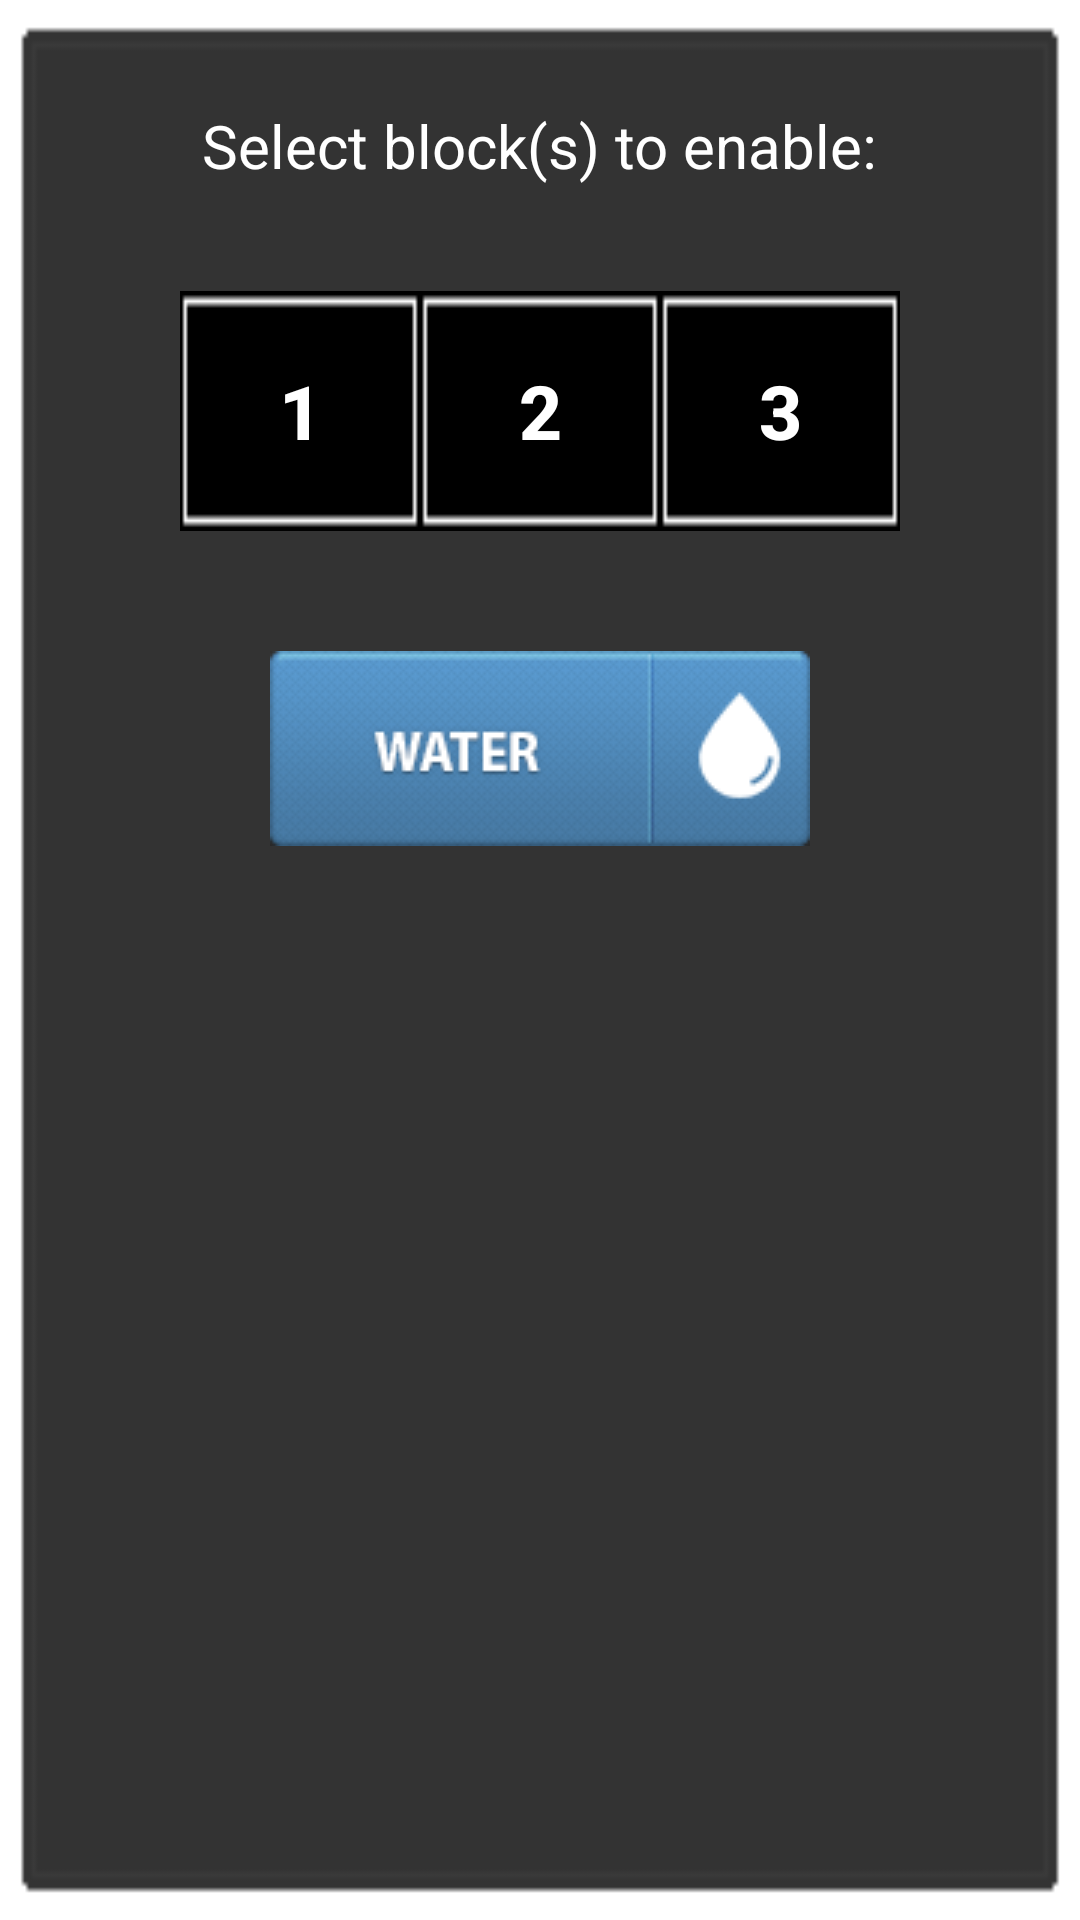

Layout XML and referenced resources for this Android screen:
<!-- AndroidManifest.xml: application theme AppTheme -->
<!-- res/layout/activity_enable.xml -->
<?xml version="1.0" encoding="utf-8"?>
<RelativeLayout xmlns:android="http://schemas.android.com/apk/res/android"
    android:id="@+id/activity_water"
    android:layout_width="341dp"
    android:layout_height="match_parent"
    android:paddingBottom="@dimen/activity_vertical_margin"
    android:paddingLeft="@dimen/activity_horizontal_margin"
    android:paddingRight="@dimen/activity_horizontal_margin"
    android:paddingTop="@dimen/activity_vertical_margin"
    android:background="@drawable/bg_border">

    <TextView
        android:layout_width="wrap_content"
        android:layout_height="wrap_content"
        android:layout_centerHorizontal="true"
        android:id="@+id/instr_text"
        android:text="Select block(s) to enable:"
        android:textSize="20sp"
        android:textColor="@color/white"
        android:layout_marginTop="35dp"/>

    <Button
        android:layout_width="80dp"
        android:layout_height="80dp"
        android:id="@+id/block1_image"
        android:background="@drawable/black_square"
        android:layout_toStartOf="@+id/block2_image"
        android:layout_alignTop="@+id/block2_image"
        android:scaleType="fitXY"
        android:text="1"
        android:textStyle="bold"
        android:textSize="25sp"
        android:textColor="@color/white" />

    <Button
        android:layout_width="80dp"
        android:layout_height="80dp"
        android:id="@+id/block2_image"
        android:background="@drawable/black_square"
        android:scaleType="fitXY"
        android:layout_centerHorizontal="true"
        android:layout_below="@+id/instr_text"
        android:layout_marginTop="35dp"
        android:text="2"
        android:textSize="25sp"
        android:textStyle="bold"
        android:textColor="@color/white"/>

    <Button
        android:layout_width="80dp"
        android:layout_height="80dp"
        android:id="@+id/block3_image"
        android:background="@drawable/black_square"
        android:scaleType="fitXY"
        android:layout_alignTop="@+id/block2_image"
        android:layout_toEndOf="@+id/block2_image"
        android:text="3"
        android:textColor="@color/white"
        android:textSize="25sp"
        android:textStyle="bold"/>

    <Button
        android:layout_width="wrap_content"
        android:layout_height="wrap_content"
        android:id="@+id/enable_btn"
        android:layout_centerHorizontal="true"
        android:layout_below="@+id/block2_image"
        android:layout_marginTop="40dp"
        android:background="@drawable/water_button_effect"/>


</RelativeLayout>
<!-- resources referenced by this layout -->
<resources>
  <color name="white">#ffffff</color>
  <!-- drawable bg_border: png bitmap (drawable, 889 bytes) -->
  <!-- drawable black_square: png bitmap (drawable, 2887 bytes) -->
  <!-- drawable water_button_effect (drawable) -->
  <?xml version="1.0" encoding="utf-8"?>
  <selector xmlns:android="http://schemas.android.com/apk/res/android">
  
      <item android:drawable="@drawable/button_square_water_unpressed" android:state_selected="true"></item>
      <item android:drawable="@drawable/button_square_water_pressed" android:state_pressed="true"></item>
      <item android:drawable="@drawable/button_square_water_unpressed"></item>
  
  </selector>
  <!-- drawable button_square_water_unpressed: png bitmap (drawable, 5238 bytes) -->
  <!-- drawable button_square_water_pressed: png bitmap (drawable, 5930 bytes) -->
</resources>
